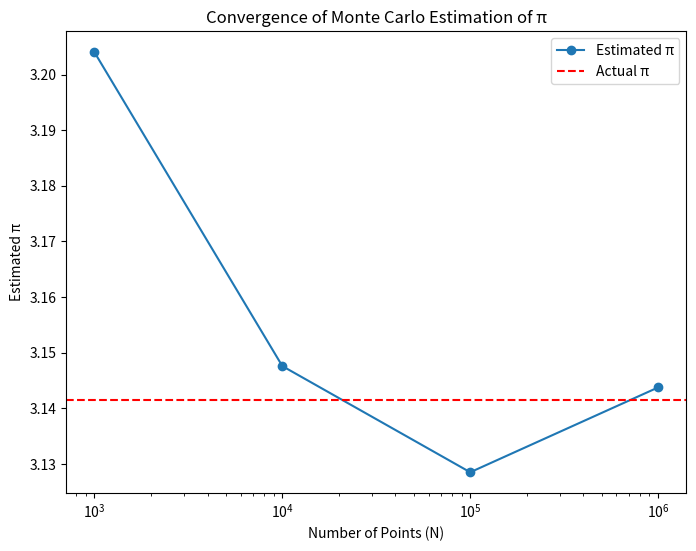

Python code for this plot:
#!/usr/bin/python3
import numpy as np
import matplotlib.pyplot as plt  # Import for plotting

def estimate_pi(N):
    """
    Estimate the value of π using the Monte Carlo method.
    
    Parameters:
    N : int : Number of random samples to generate.
    
    Returns:
    float : Estimated value of π.
    """
    # Generate random (x, y) points in the range [-1, 1]
    x = np.random.uniform(-1, 1, N)
    y = np.random.uniform(-1, 1, N)
    
    # Points inside the unit circle
    inside_circle = x**2 + y**2 <= 1
    
    # Estimate π
    pi_estimate = 4 * np.sum(inside_circle) / N
    return pi_estimate

# Testing for different N values (10^3, 10^4, 10^5, 10^6)
N_values = [10**3, 10**4, 10**5, 10**6]
pi_estimates = [estimate_pi(N) for N in N_values]

# Print the estimated π values
for N, estimate in zip(N_values, pi_estimates):
    print(f"N = {N}, Estimated π = {estimate}")

# Plotting convergence of estimated π with respect to N
plt.figure(figsize=(8, 6))
plt.plot(N_values, pi_estimates, marker='o', label="Estimated π")
plt.axhline(y=np.pi, color='r', linestyle='--', label="Actual π")
plt.xscale('log')  # Use log scale to highlight the convergence
plt.xlabel("Number of Points (N)")
plt.ylabel("Estimated π")
plt.title("Convergence of Monte Carlo Estimation of π")
plt.legend()
plt.show() 


